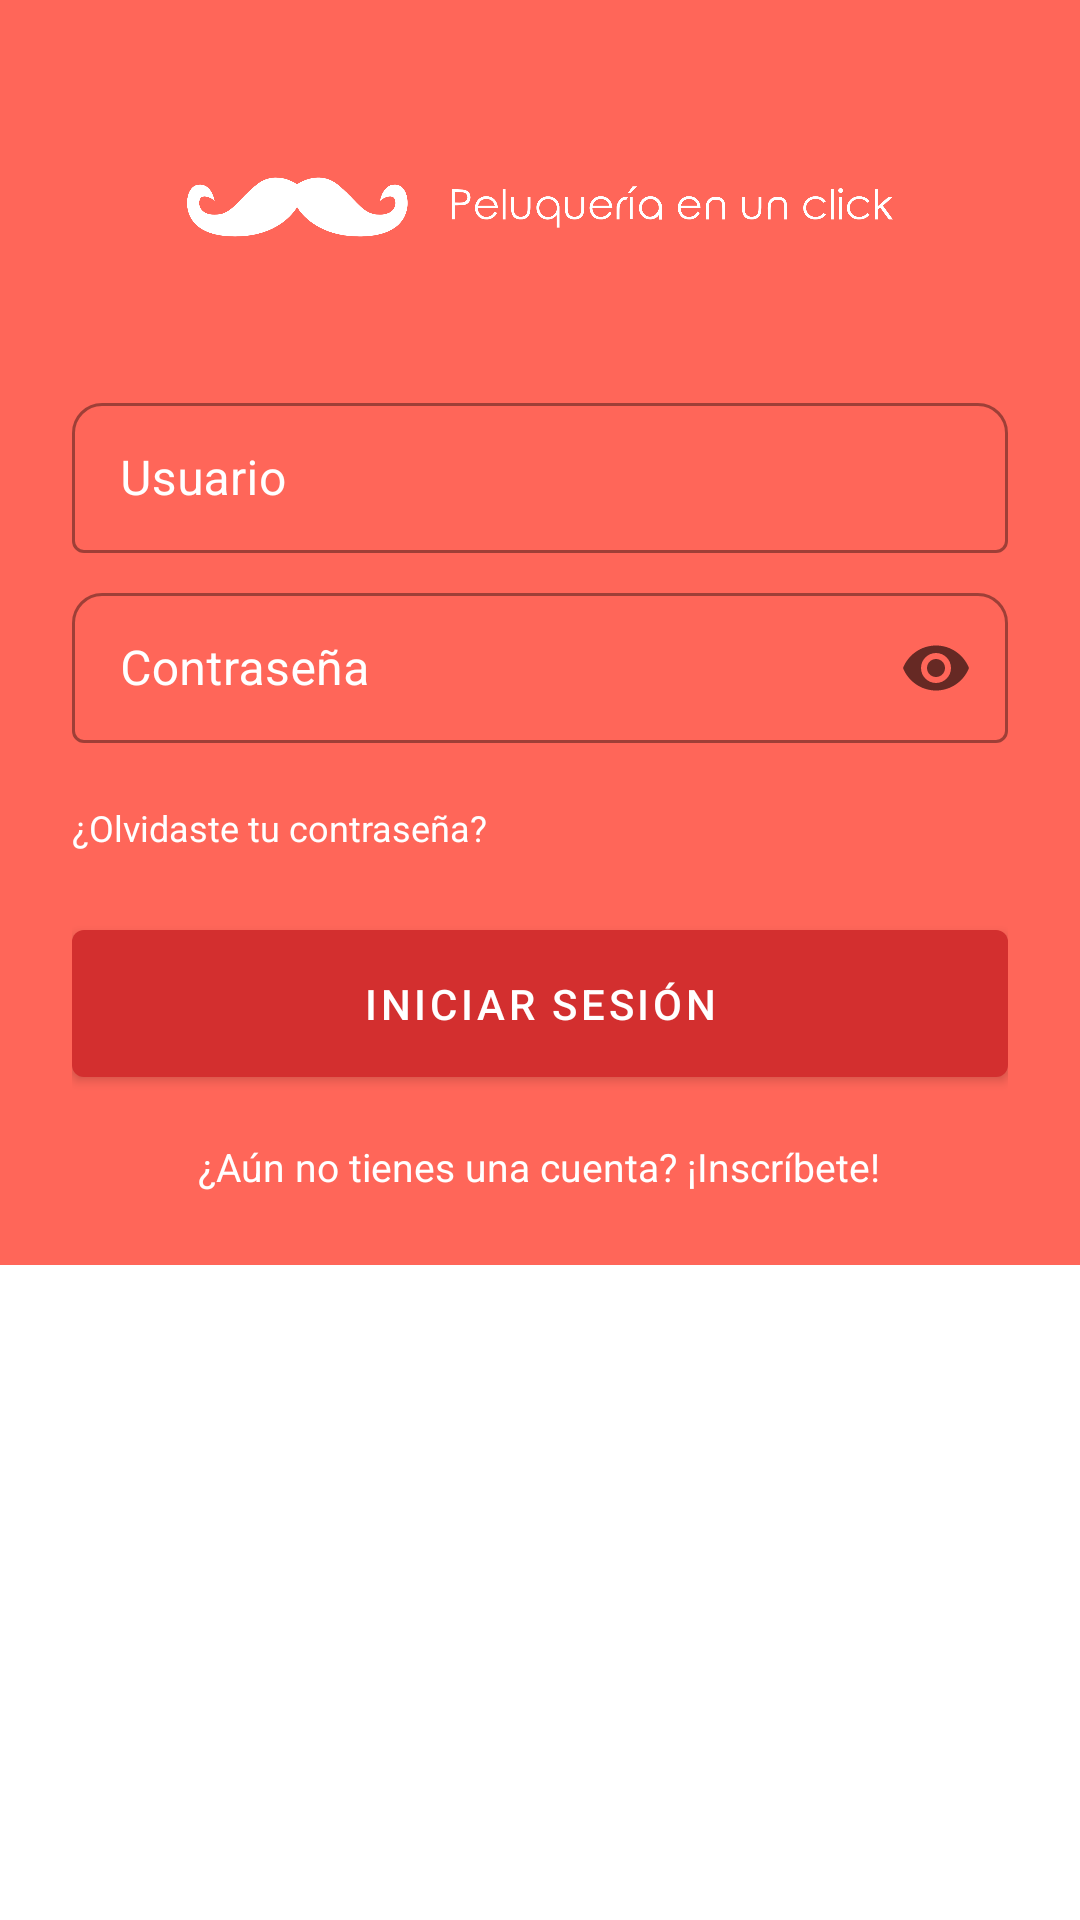

Produce the Android XML layout that renders to this screen, including the resource entries it uses.
<!-- AndroidManifest.xml: application theme Theme.EjercicioPropuestoDialogoPersonalizado -->
<!-- res/layout/login_dialogo.xml -->
<?xml version="1.0" encoding="utf-8"?>
<ScrollView xmlns:android="http://schemas.android.com/apk/res/android"
    xmlns:app="http://schemas.android.com/apk/res-auto"
    xmlns:tools="http://schemas.android.com/tools"
    android:layout_width="match_parent"
    android:layout_height="match_parent">

    <androidx.constraintlayout.widget.ConstraintLayout
        android:layout_width="match_parent"
        android:layout_height="match_parent"
        android:background="#ff6659"
        android:padding="@dimen/dialog_body">

        <ImageView
            android:id="@+id/logo"
            android:layout_width="250dp"
            android:layout_height="90dp"
            android:src="@drawable/white_logo"
            app:layout_constraintLeft_toLeftOf="parent"
            app:layout_constraintRight_toRightOf="parent"
            app:layout_constraintTop_toTopOf="parent" />

        <com.google.android.material.textfield.TextInputLayout
            android:id="@+id/text_input_layout_usuario"
            style="@style/Widget.MaterialComponents.TextInputLayout.OutlinedBox"
            android:layout_width="match_parent"
            android:layout_height="wrap_content"
            android:layout_marginTop="@dimen/padding_between"
            android:hint="@string/usuario"
            android:textColorHint="@color/white"
            app:boxCornerRadiusTopEnd="10dp"
            app:boxCornerRadiusTopStart="10dp"
            app:endIconMode="clear_text"
            app:hintTextColor="@color/white"
            app:layout_constraintLeft_toLeftOf="parent"
            app:layout_constraintRight_toRightOf="parent"
            app:layout_constraintTop_toBottomOf="@+id/logo">

            <com.google.android.material.textfield.TextInputEditText
                android:id="@+id/nombre_input"
                android:layout_width="match_parent"
                android:layout_height="50dp"
                android:inputType="textPersonName"
                android:padding="@dimen/edit_text_padding"
                android:singleLine="true"
                android:textColor="@color/white" />
        </com.google.android.material.textfield.TextInputLayout>

        <com.google.android.material.textfield.TextInputLayout
            android:id="@+id/text_input_layout_contra"
            style="@style/Widget.MaterialComponents.TextInputLayout.OutlinedBox"
            android:layout_width="match_parent"
            android:layout_height="wrap_content"
            android:layout_marginTop="@dimen/normal_padding"
            android:layout_marginBottom="@dimen/padding_between"
            android:hint="@string/contrasenya"
            android:inputType="textPassword"
            android:textColorHint="@color/white"
            app:boxCornerRadiusTopEnd="10dp"
            app:boxCornerRadiusTopStart="10dp"
            app:endIconMode="password_toggle"
            app:hintTextColor="@color/white"
            app:layout_constraintLeft_toLeftOf="parent"
            app:layout_constraintRight_toRightOf="parent"
            app:layout_constraintTop_toBottomOf="@+id/text_input_layout_usuario">

            <com.google.android.material.textfield.TextInputEditText
                android:id="@+id/contra_input"
                android:layout_width="match_parent"
                android:layout_height="50dp"
                android:inputType="textPassword"
                android:padding="@dimen/edit_text_padding"
                android:singleLine="true"
                android:textColor="@color/white" />
        </com.google.android.material.textfield.TextInputLayout>

        <TextView
            android:id="@+id/recordar_text"
            android:layout_width="wrap_content"
            android:layout_height="wrap_content"
            android:layout_marginTop="5dp"
            android:paddingTop="@dimen/padding_between"
            android:text="@string/olvidar_text"
            android:textAppearance="?android:attr/textAppearanceSmall"
            android:textColor="@color/white"
            android:textSize="12sp"
            app:layout_constraintLeft_toLeftOf="@+id/text_input_layout_contra"
            app:layout_constraintTop_toBottomOf="@+id/text_input_layout_contra" />

        <com.google.android.material.button.MaterialButton
            android:id="@+id/iniciar_sesion_boton"
            android:layout_width="match_parent"
            android:layout_height="wrap_content"
            android:layout_marginTop="20dp"
            android:paddingTop="@dimen/button_padding"
            android:paddingBottom="@dimen/button_padding"
            android:text="@string/iniciar_boton"
            android:textColor="@android:color/white"
            app:layout_constraintLeft_toRightOf="parent"
            app:layout_constraintRight_toRightOf="parent"
            app:layout_constraintTop_toBottomOf="@+id/recordar_text" />

        <TextView
            android:id="@+id/registrar_text"
            android:layout_width="wrap_content"
            android:layout_height="wrap_content"
            android:paddingTop="@dimen/padding_between"
            android:text="@string/inscribir"
            android:textColor="@color/white"
            android:textSize="13sp"
            app:layout_constraintEnd_toEndOf="parent"
            app:layout_constraintHorizontal_bias="0.496"
            app:layout_constraintStart_toStartOf="parent"
            app:layout_constraintTop_toBottomOf="@+id/iniciar_sesion_boton" />
    </androidx.constraintlayout.widget.ConstraintLayout>
</ScrollView>
<!-- resources referenced by this layout -->
<resources>
  <color name="white">#FFFFFFFF</color>
  <dimen name="button_padding">15dp</dimen>
  <dimen name="dialog_body">24dp</dimen>
  <dimen name="edit_text_padding">16dp</dimen>
  <dimen name="normal_padding">8dp</dimen>
  <dimen name="padding_between">15dp</dimen>
  <!-- drawable white_logo: png bitmap (drawable, 49076 bytes) -->
  <string name="contrasenya">Contraseña</string>
  <string name="iniciar_boton">INICIAR SESIÓN</string>
  <string name="inscribir">¿Aún no tienes una cuenta? ¡Inscríbete!</string>
  <string name="olvidar_text">¿Olvidaste tu contraseña?</string>
  <string name="usuario">Usuario</string>
  <style name="Theme.EjercicioPropuestoDialogoPersonalizado" parent="Theme.MaterialComponents.DayNight.DarkActionBar">
          <item name="colorPrimary">#d32f2f</item>
          <item name="colorPrimaryVariant">#9a0007</item>
          <item name="colorOnPrimary">@color/white</item>
          
          <item name="colorSecondary">#ff0000</item>
          <item name="colorSecondaryVariant">#696868</item>
          <item name="colorOnSecondary">@color/black</item>
  
          <item name="backgroundColor">@color/white</item>
          
          <item name="android:statusBarColor" tools:targetApi="l">?attr/colorPrimaryVariant</item>
          
          <item name="windowNoTitle">true</item>
          <item name="windowActionBar">false</item>
      </style>
  <color name="black">#FF000000</color>
</resources>
